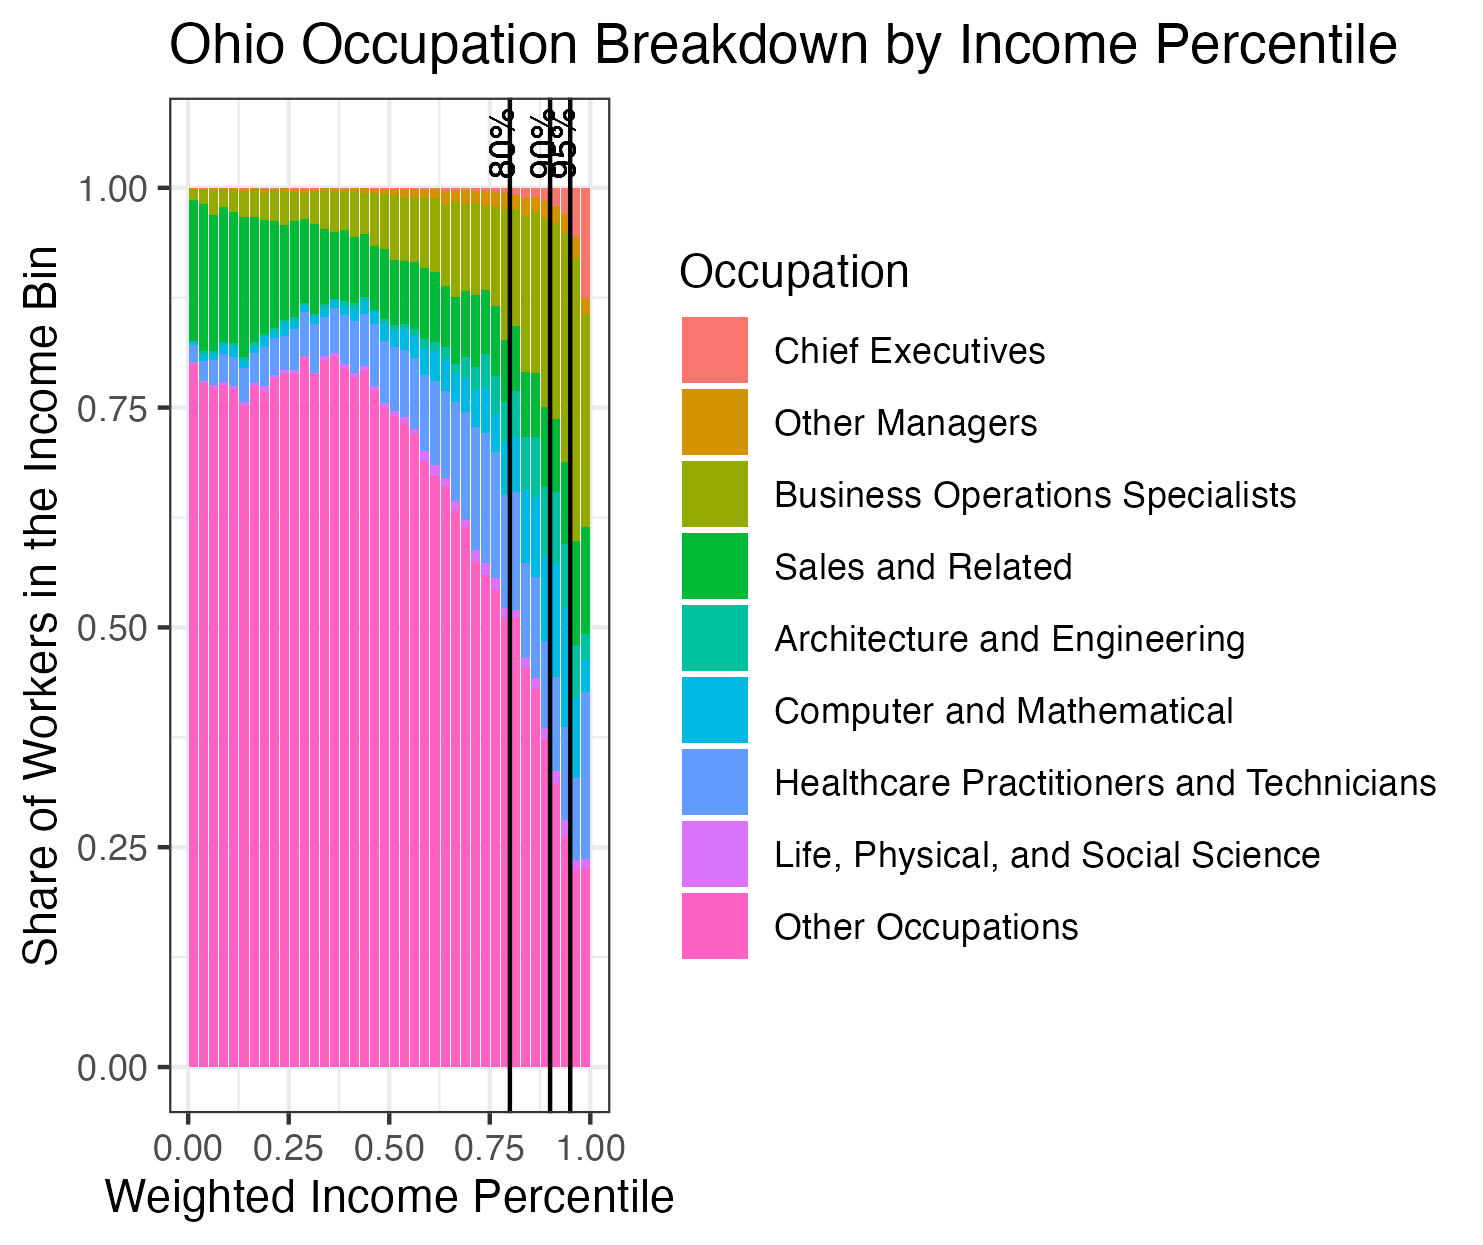

Values plotted in this chart, from the file beside it:
, Occupation, 0p-80p, 80p-90p, 90p-95p, 95p-100p
1, Chief Executives, 0.001665, 0.01118, 0.02564, 0.09055
2, Other Managers, 0.006613, 0.01819, 0.02071, 0.02075
3, Business Operations Specialists, 0.05861, 0.1776, 0.2416, 0.2825
4, Sales and Related, 0.1001, 0.07806, 0.08811, 0.1203
5, Architecture and Engineering, 0.01001, 0.06437, 0.07711, 0.04446
6, Computer and Mathematical, 0.02012, 0.0841, 0.1326, 0.06292
7, Healthcare Practitioners and Technicians, 0.06888, 0.1135, 0.106, 0.142
8, Life, Physical, and Social Science, 0.006194, 0.0114, 0.01685, 0.01164
9, Other Occupations, 0.7278, 0.4416, 0.2914, 0.2248
